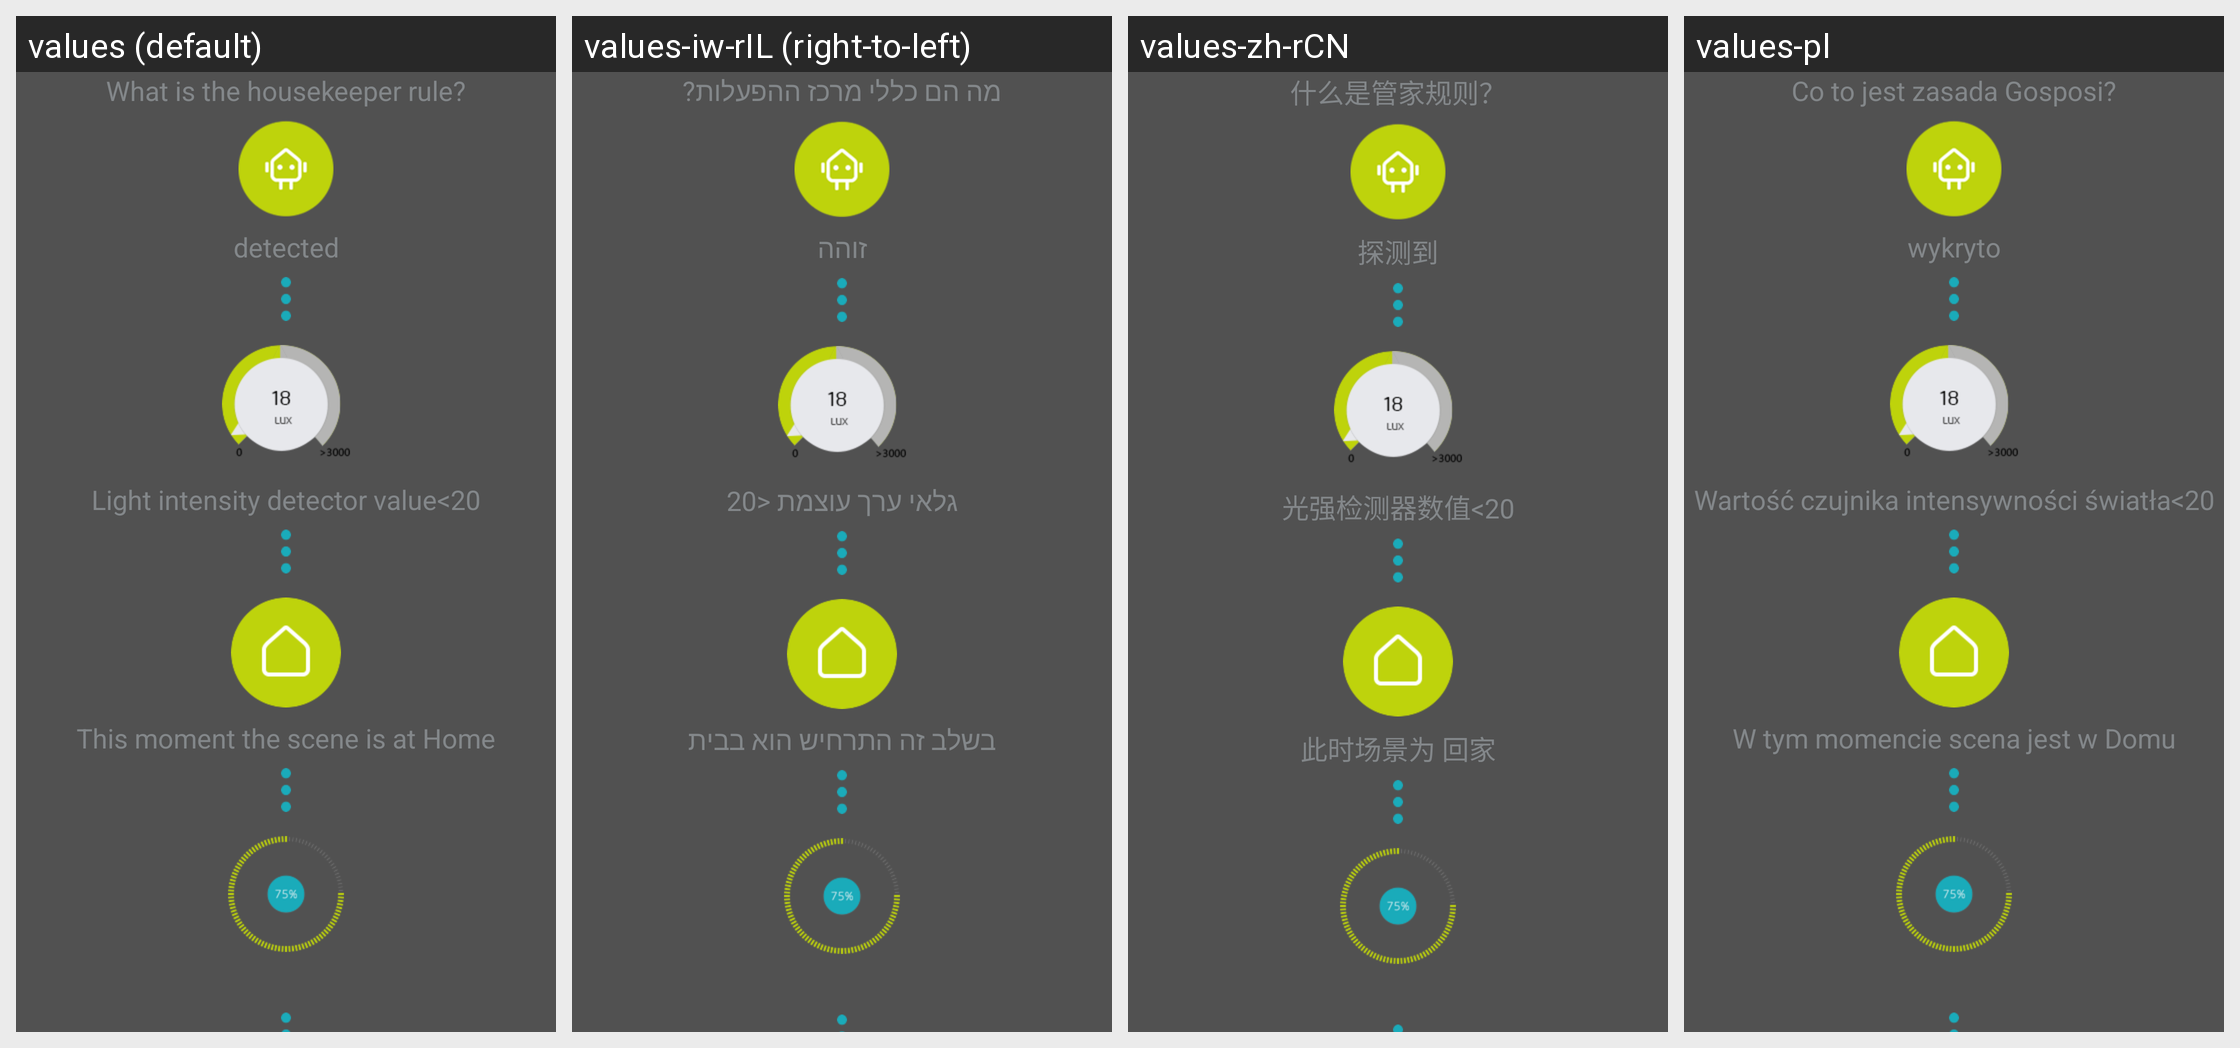

Locale-by-locale string values for the Android screen shown in this grid:
Android screen res/layout/house_rule_introduction_layout.xml rendered under 4 locales, left to right: values (default), values-iw-rIL (right-to-left), values-zh-rCN, values-pl. Device: Nexus 5 (rendered at 1080×1920; each locale shown at half size, 540×960, under a caption strip naming it); theme WLTheme.
Other locales in the repository, not shown: values-cs, values-de, values-es, values-fa, values-hu, values-ko, values-pt, values-ro, values-ru, values-tr-rTR, values-vi, values-zh-rTW.
Strings drawn on this screen, with the default value and each locale's value (text and hints the layout hard-codes, and strings that could not be matched under every locale, appear in the picture but are not listed):

house_rule_what_is_housekeeping_rules
  values: What is the housekeeper rule?
  values-iw-rIL: מה הם כללי מרכז ההפעלות?
  values-zh-rCN: 什么是管家规则？
  values-pl: Co to jest zasada Gosposi?

house_rule_detected
  values: detected
  values-iw-rIL: זוהה
  values-zh-rCN: 探测到
  values-pl: wykryto

house_rule_detector_ios_value
  values: Light intensity detector value<20
  values-iw-rIL: גלאי ערך עוצמת <20
  values-zh-rCN: 光强检测器数值<20
  values-pl: Wartość czujnika intensywności światła<20

house_rule_go_home_scene_str
  values: This moment the scene is at Home
  values-iw-rIL: בשלב זה התרחיש הוא בבית
  values-zh-rCN: 此时场景为 回家
  values-pl: W tym momencie scena jest w Domu
